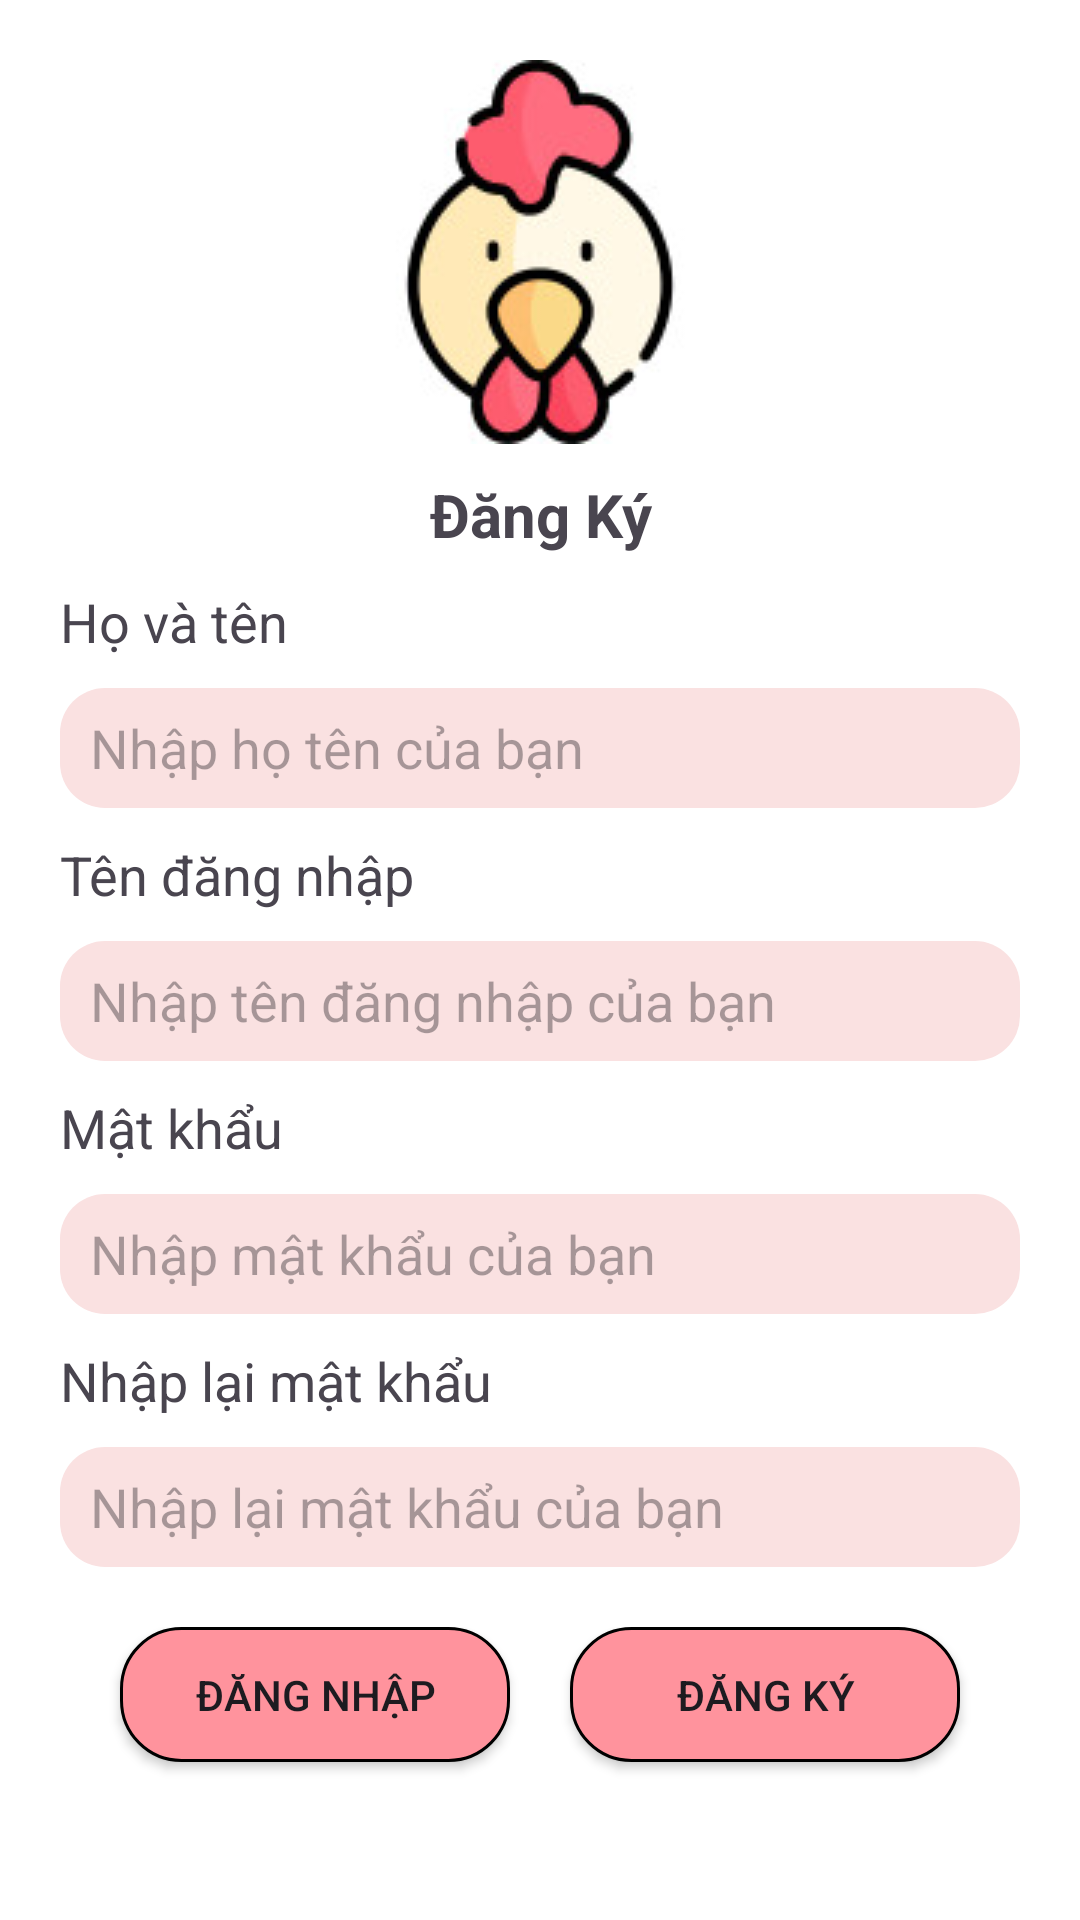

Reconstruct the res/layout file that produces this screen, plus the resources it refers to.
<!-- AndroidManifest.xml: application theme Theme.App_Lotteria -->
<!-- res/layout/activity_register.xml -->
<?xml version="1.0" encoding="utf-8"?>
<LinearLayout xmlns:android="http://schemas.android.com/apk/res/android"
    xmlns:app="http://schemas.android.com/apk/res-auto"
    xmlns:tools="http://schemas.android.com/tools"
    android:layout_width="match_parent"
    android:layout_height="match_parent"
    android:background="@color/white"
    android:orientation="vertical"
    tools:context=".Activity.RegisterActivity">

    <ImageView
        android:layout_width="wrap_content"
        android:layout_height="wrap_content"
        android:layout_gravity="center"
        android:layout_marginTop="20dp"
        android:src="@drawable/logo" />

    <TextView
        android:layout_width="match_parent"
        android:layout_height="wrap_content"
        android:layout_marginTop="10dp"
        android:gravity="center"
        android:text="Đăng Ký"
        android:textSize="20dp"
        android:textStyle="bold" />

    <TextView
        android:layout_width="wrap_content"
        android:layout_height="wrap_content"
        android:layout_marginStart="20dp"
        android:layout_marginTop="10dp"
        android:layout_marginEnd="20dp"
        android:text="Họ và tên"
        android:textSize="18dp"
        />

    <EditText
        android:id="@+id/fullName"
        android:layout_width="match_parent"
        android:layout_height="40dp"
        android:layout_marginStart="20dp"
        android:layout_marginTop="10dp"
        android:layout_marginEnd="20dp"
        android:background="@drawable/bogoc"
        android:hint="Nhập họ tên của bạn"
        android:paddingStart="10dp"/>

    <TextView
        android:layout_width="wrap_content"
        android:layout_height="wrap_content"
        android:layout_marginStart="20dp"
        android:layout_marginTop="10dp"
        android:layout_marginEnd="20dp"
        android:text="Tên đăng nhập"
        android:textSize="18dp" />

    <EditText
        android:id="@+id/userName"
        android:layout_width="match_parent"
        android:layout_height="40dp"
        android:layout_marginStart="20dp"
        android:layout_marginTop="10dp"
        android:layout_marginEnd="20dp"
        android:hint="Nhập tên đăng nhập của bạn"
        android:paddingStart="10dp"
        android:background="@drawable/bogoc" />

    <TextView
        android:layout_width="wrap_content"
        android:layout_height="wrap_content"
        android:layout_marginStart="20dp"
        android:layout_marginTop="10dp"
        android:layout_marginEnd="20dp"
        android:text="Mật khẩu"
        android:textSize="18dp" />

    <EditText
        android:id="@+id/password"
        android:layout_width="match_parent"
        android:layout_height="40dp"
        android:layout_marginStart="20dp"
        android:layout_marginTop="10dp"
        android:layout_marginEnd="20dp"
        android:hint="Nhập mật khẩu của bạn"
        android:paddingStart="10dp"
        android:background="@drawable/bogoc"
        android:inputType="textPassword"
        />

    <TextView
        android:layout_width="wrap_content"
        android:layout_height="wrap_content"
        android:layout_marginStart="20dp"
        android:layout_marginTop="10dp"
        android:layout_marginEnd="20dp"
        android:text="Nhập lại mật khẩu"
        android:textSize="18dp" />

    <EditText
        android:id="@+id/confirmPassword"
        android:layout_width="match_parent"
        android:layout_height="40dp"
        android:layout_marginStart="20dp"
        android:layout_marginTop="10dp"
        android:layout_marginEnd="20dp"
        android:hint="Nhập lại mật khẩu của bạn"
        android:paddingStart="10dp"
        android:background="@drawable/bogoc"
        android:inputType="textPassword"/>

    <LinearLayout
        android:layout_marginTop="20dp"
        android:layout_width="match_parent"
        android:layout_height="wrap_content"
        android:layout_weight="1"
        android:orientation="horizontal">

        <androidx.appcompat.widget.AppCompatButton
            android:id="@+id/btnLogin"
            android:layout_width="wrap_content"
            android:layout_weight="1"
            android:layout_height="45dp"
            android:layout_marginLeft="40dp"
            android:background="@drawable/button_background"
            android:text="Đăng nhập" />

        <androidx.appcompat.widget.AppCompatButton
            android:id="@+id/btnRegister"
            android:layout_width="wrap_content"
            android:layout_weight="1"
            android:layout_height="45dp"
            android:layout_marginLeft="20dp"
            android:layout_marginRight="40dp"
            android:background="@drawable/button_background"
            android:text="Đăng ký" />
    </LinearLayout>

</LinearLayout>
<!-- resources referenced by this layout -->
<resources>
  <color name="white">#FFFFFFFF</color>
  <!-- drawable bogoc (drawable) -->
  <?xml version="1.0" encoding="utf-8"?>
  <shape android:shape="rectangle"
      xmlns:android="http://schemas.android.com/apk/res/android">
  
      <solid android:color="#FAE1E1"/>
  
      <corners android:radius="15dp"/>
  
  </shape>
  <!-- drawable button_background (drawable) -->
  <?xml version="1.0" encoding="utf-8"?>
  <shape android:shape="rectangle"
      xmlns:android="http://schemas.android.com/apk/res/android">
      <solid android:color="#FF939D"/>
      <stroke android:width="1dp"/>
      <corners android:radius="20dp"/>
  </shape>
  <!-- drawable logo: jpg bitmap (drawable, 6434 bytes) -->
  <style name="Theme.App_Lotteria" parent="Base.Theme.App_Lotteria" />
  <style name="Base.Theme.App_Lotteria" parent="Theme.Material3.DayNight.NoActionBar">
          
          
      </style>
</resources>
